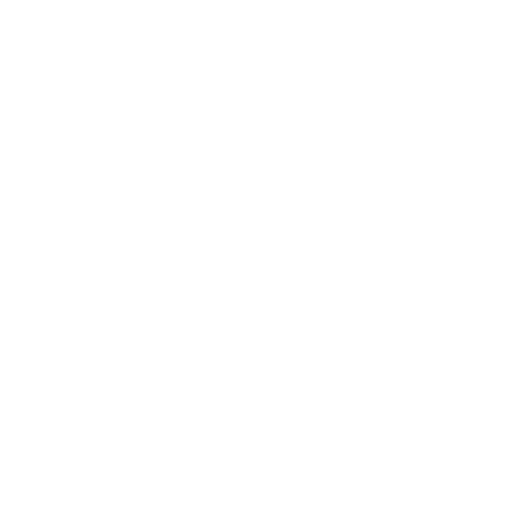
t = 0.00 s
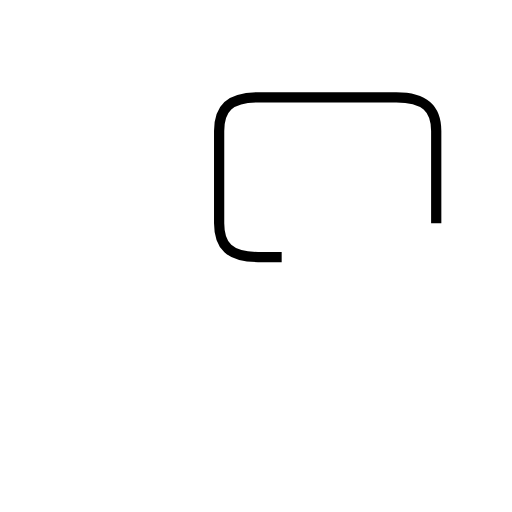
t = 1.54 s
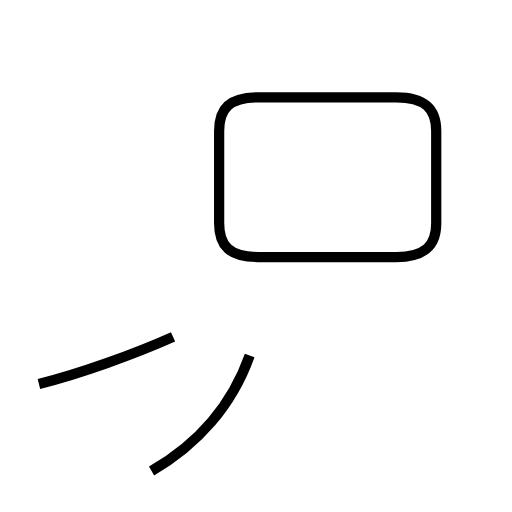
t = 2.92 s
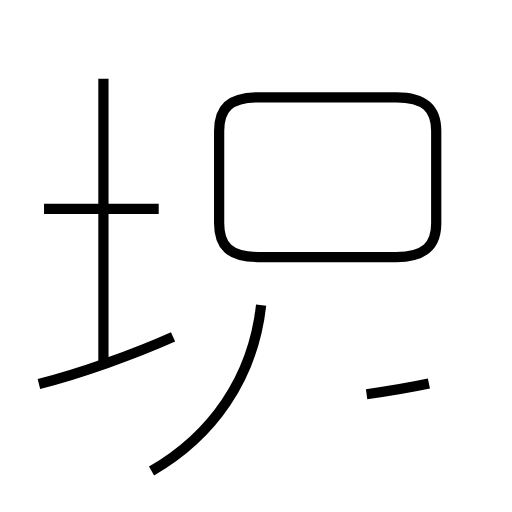
t = 4.43 s
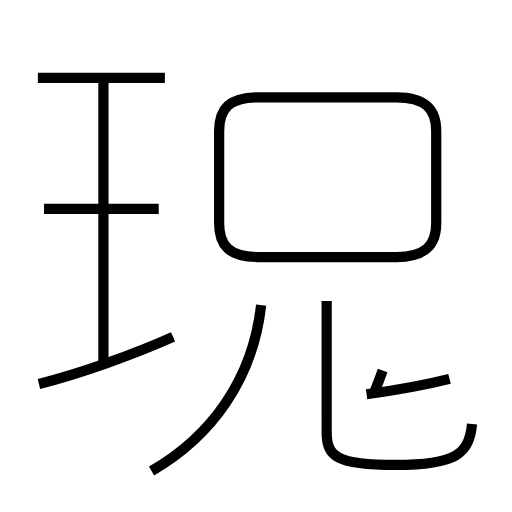
t = 5.86 s
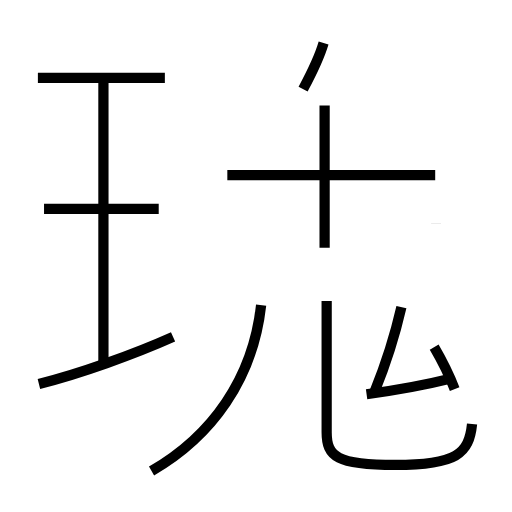
t = 7.37 s

The animated SVG that drew these frames (rendered in a browser with its animation timeline set to each time). Animation: 13 SMIL elements (animate=13); one cycle of 7.37 s.

<?xml version='1.0' encoding='utf-8'?>
<svg viewBox="0.0 -6.0 50.0 50.0" version="1.1" xmlns="http://www.w3.org/2000/svg"><rect x="-1000" y="-1000" width="2000" height="2000" stroke="white" fill="white" /><g style="fill:none;stroke:#000000;stroke-width:1"><path d="M 42.6 -22.2 L 42.6 -31.2 C 42.6 -33.4 41.5 -34.5 38.7 -34.5 L 25.2 -34.5 C 22.4 -34.5 21.4 -33.4 21.4 -31.2 L 21.4 -22.2 C 21.4 -20.0 22.4 -18.9 25.2 -18.9 L 38.7 -18.9 C 41.5 -18.9 42.6 -20.0 42.6 -22.2 Z " transform="translate(0.0 38.0)" stroke-dasharray="68.4506551261646" stroke-dashoffset="68.4506551261646"><animate attributeName="stroke-dashoffset" from="68.4506551261646" to="0" dur="2.0535196537849383s" begin="0s; anim_end.end" fill="freeze" id="anim0" /></path><path d="M 3.8 -6.5 C 7.8 -7.5 13.1 -9.4 16.9 -11.1 " transform="translate(0.0 38.0)" stroke-dasharray="13.899112767652962" stroke-dashoffset="13.899112767652962"><animate attributeName="stroke-dashoffset" from="13.899112767652962" to="0" dur="0.41697338302958886s" begin="anim0.end" fill="freeze" id="anim1" /></path><path d="M 14.8 2.0 C 20.7 -1.4 24.7 -7.0 25.5 -14.2 " transform="translate(0.0 38.0)" stroke-dasharray="20.176575140332478" stroke-dashoffset="20.176575140332478"><animate attributeName="stroke-dashoffset" from="20.176575140332478" to="0" dur="0.6052972542099743s" begin="anim1.end" fill="freeze" id="anim2" /></path><path d="M 10.1 -8.4 L 10.1 -36.3 " transform="translate(0.0 38.0)" stroke-dasharray="27.9" stroke-dashoffset="27.9"><animate attributeName="stroke-dashoffset" from="27.9" to="0" dur="0.837s" begin="anim2.end" fill="freeze" id="anim3" /></path><path d="M 15.5 -23.6 L 4.3 -23.6 " transform="translate(0.0 38.0)" stroke-dasharray="11.2" stroke-dashoffset="11.2"><animate attributeName="stroke-dashoffset" from="11.2" to="0" dur="0.33599999999999997s" begin="anim3.end" fill="freeze" id="anim4" /></path><path d="M 35.8 -5.5 C 38.0 -5.8 41.1 -6.3 43.9 -7.0 " transform="translate(0.0 38.0)" stroke-dasharray="8.241584009412641" stroke-dashoffset="8.241584009412641"><animate attributeName="stroke-dashoffset" from="8.241584009412641" to="0" dur="0.24724752028237923s" begin="anim4.end" fill="freeze" id="anim5" /></path><path d="M 46.1 -2.6 C 45.8 0.3 44.6 1.4 38.6 1.4 C 32.9 1.4 31.9 0.6 31.9 -1.8 L 31.9 -14.6 " transform="translate(0.0 38.0)" stroke-dasharray="30.97957861695727" stroke-dashoffset="30.97957861695727"><animate attributeName="stroke-dashoffset" from="30.97957861695727" to="0" dur="0.929387358508718s" begin="anim5.end" fill="freeze" id="anim6" /></path><path d="M 16.1 -36.4 L 3.7 -36.4 " transform="translate(0.0 38.0)" stroke-dasharray="12.400000000000002" stroke-dashoffset="12.400000000000002"><animate attributeName="stroke-dashoffset" from="12.400000000000002" to="0" dur="0.37200000000000005s" begin="anim6.end" fill="freeze" id="anim7" /></path><path d="M 36.6 -5.8 C 37.7 -8.5 38.6 -11.4 39.2 -14.0 " transform="translate(0.0 38.0)" stroke-dasharray="8.611114498187659" stroke-dashoffset="8.611114498187659"><animate attributeName="stroke-dashoffset" from="8.611114498187659" to="0" dur="0.25833343494562977s" begin="anim7.end" fill="freeze" id="anim8" /></path><path d="M 44.4 -6.0 C 43.9 -7.3 43.1 -8.9 42.4 -10.1 " transform="translate(0.0 38.0)" stroke-dasharray="4.566074828033546" stroke-dashoffset="4.566074828033546"><animate attributeName="stroke-dashoffset" from="4.566074828033546" to="0" dur="0.13698224484100638s" begin="anim8.end" fill="freeze" id="anim9" /></path><path d="M 31.7 -19.8 L 31.7 -33.7 " transform="translate(0.0 38.0)" stroke-dasharray="13.900000000000002" stroke-dashoffset="13.900000000000002"><animate attributeName="stroke-dashoffset" from="13.900000000000002" to="0" dur="0.41700000000000004s" begin="anim9.end" fill="freeze" id="anim10" /></path><path d="M 42.5 -26.9 L 22.2 -26.9 " transform="translate(0.0 38.0)" stroke-dasharray="20.3" stroke-dashoffset="20.3"><animate attributeName="stroke-dashoffset" from="20.3" to="0" dur="0.609s" begin="anim10.end" fill="freeze" id="anim11" /></path><path d="M 29.6 -35.3 C 30.4 -36.8 31.1 -38.1 31.6 -39.8" transform="translate(0.0 38.0)" stroke-dasharray="4.934358435323521" stroke-dashoffset="4.934358435323521"><animate attributeName="stroke-dashoffset" from="4.934358435323521" to="0" dur="0.14803075305970562s" begin="anim11.end" fill="freeze" id="anim_end" /></path></g></svg>
